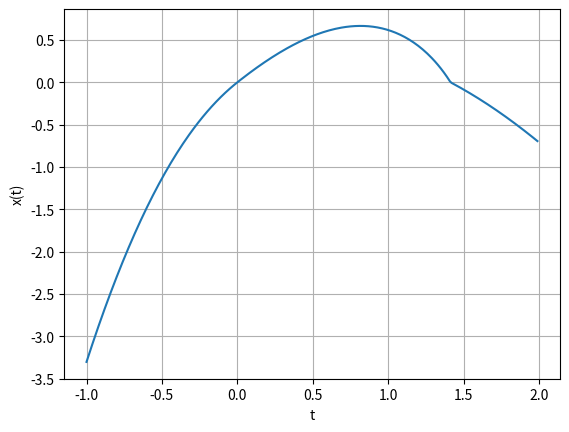

This figure's Python source:
import matplotlib.pyplot as plt
t = [x/100 for x in range(-100, 200)]
aprior_est = 22
def F(x, t):
    val = t * (2 + abs(x))** (0.5) - t**2
    return val
x = []
for i in range(len(t)):
    cur_val_for_x = 2
    for j in range(aprior_est):
        cur_val_for_x = F(cur_val_for_x, t[i])
    x.append(cur_val_for_x)
plt.plot(t, x)
plt.xlabel('t')
plt.ylabel('x(t)')
plt.grid(True)
plt.show()